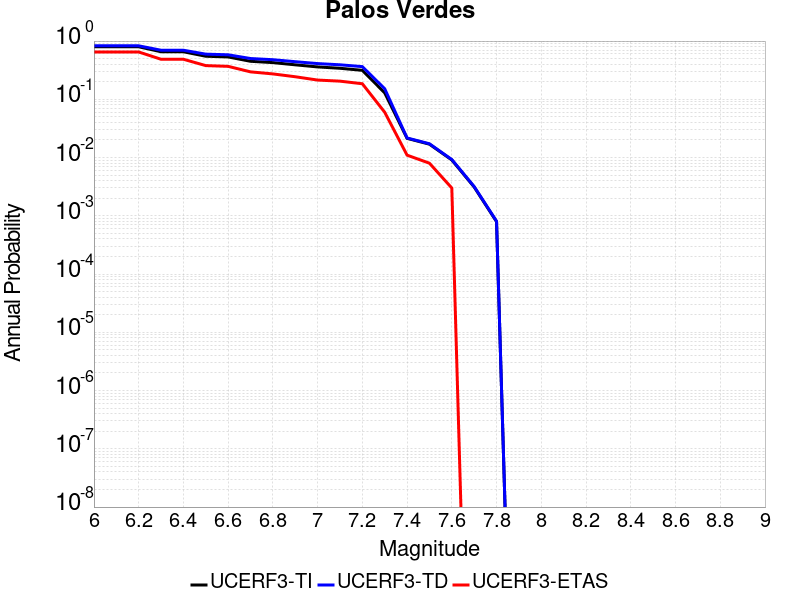

The table this chart was drawn from, first rows:
Magnitude, UCERF3-TI Prob, UCERF3-TD Prob, UCERF3-ETAS Prob
6.0, 0.7978, 0.8291, 0.65
6.1, 0.7978, 0.8291, 0.65
6.2, 0.7978, 0.8291, 0.65
6.3, 0.6554, 0.696, 0.487
6.4, 0.6554, 0.696, 0.487
6.5, 0.5489, 0.5962, 0.379
6.6, 0.5339, 0.5813, 0.368
6.7, 0.4494, 0.5013, 0.296
6.8, 0.4267, 0.4785, 0.273
6.9, 0.391, 0.4425, 0.244
7.0, 0.3599, 0.4106, 0.214
7.1, 0.341, 0.3913, 0.205
7.2, 0.3144, 0.364, 0.185
7.3, 0.1289, 0.1518, 0.06
7.4, 0.02137, 0.0217, 0.011
7.5, 0.01697, 0.01725, 0.008
7.6, 0.009095, 0.009254, 0.003
7.7, 0.003122, 0.003175, 0.0
7.8, 7.939731E-4, 8.084138E-4, 0.0
